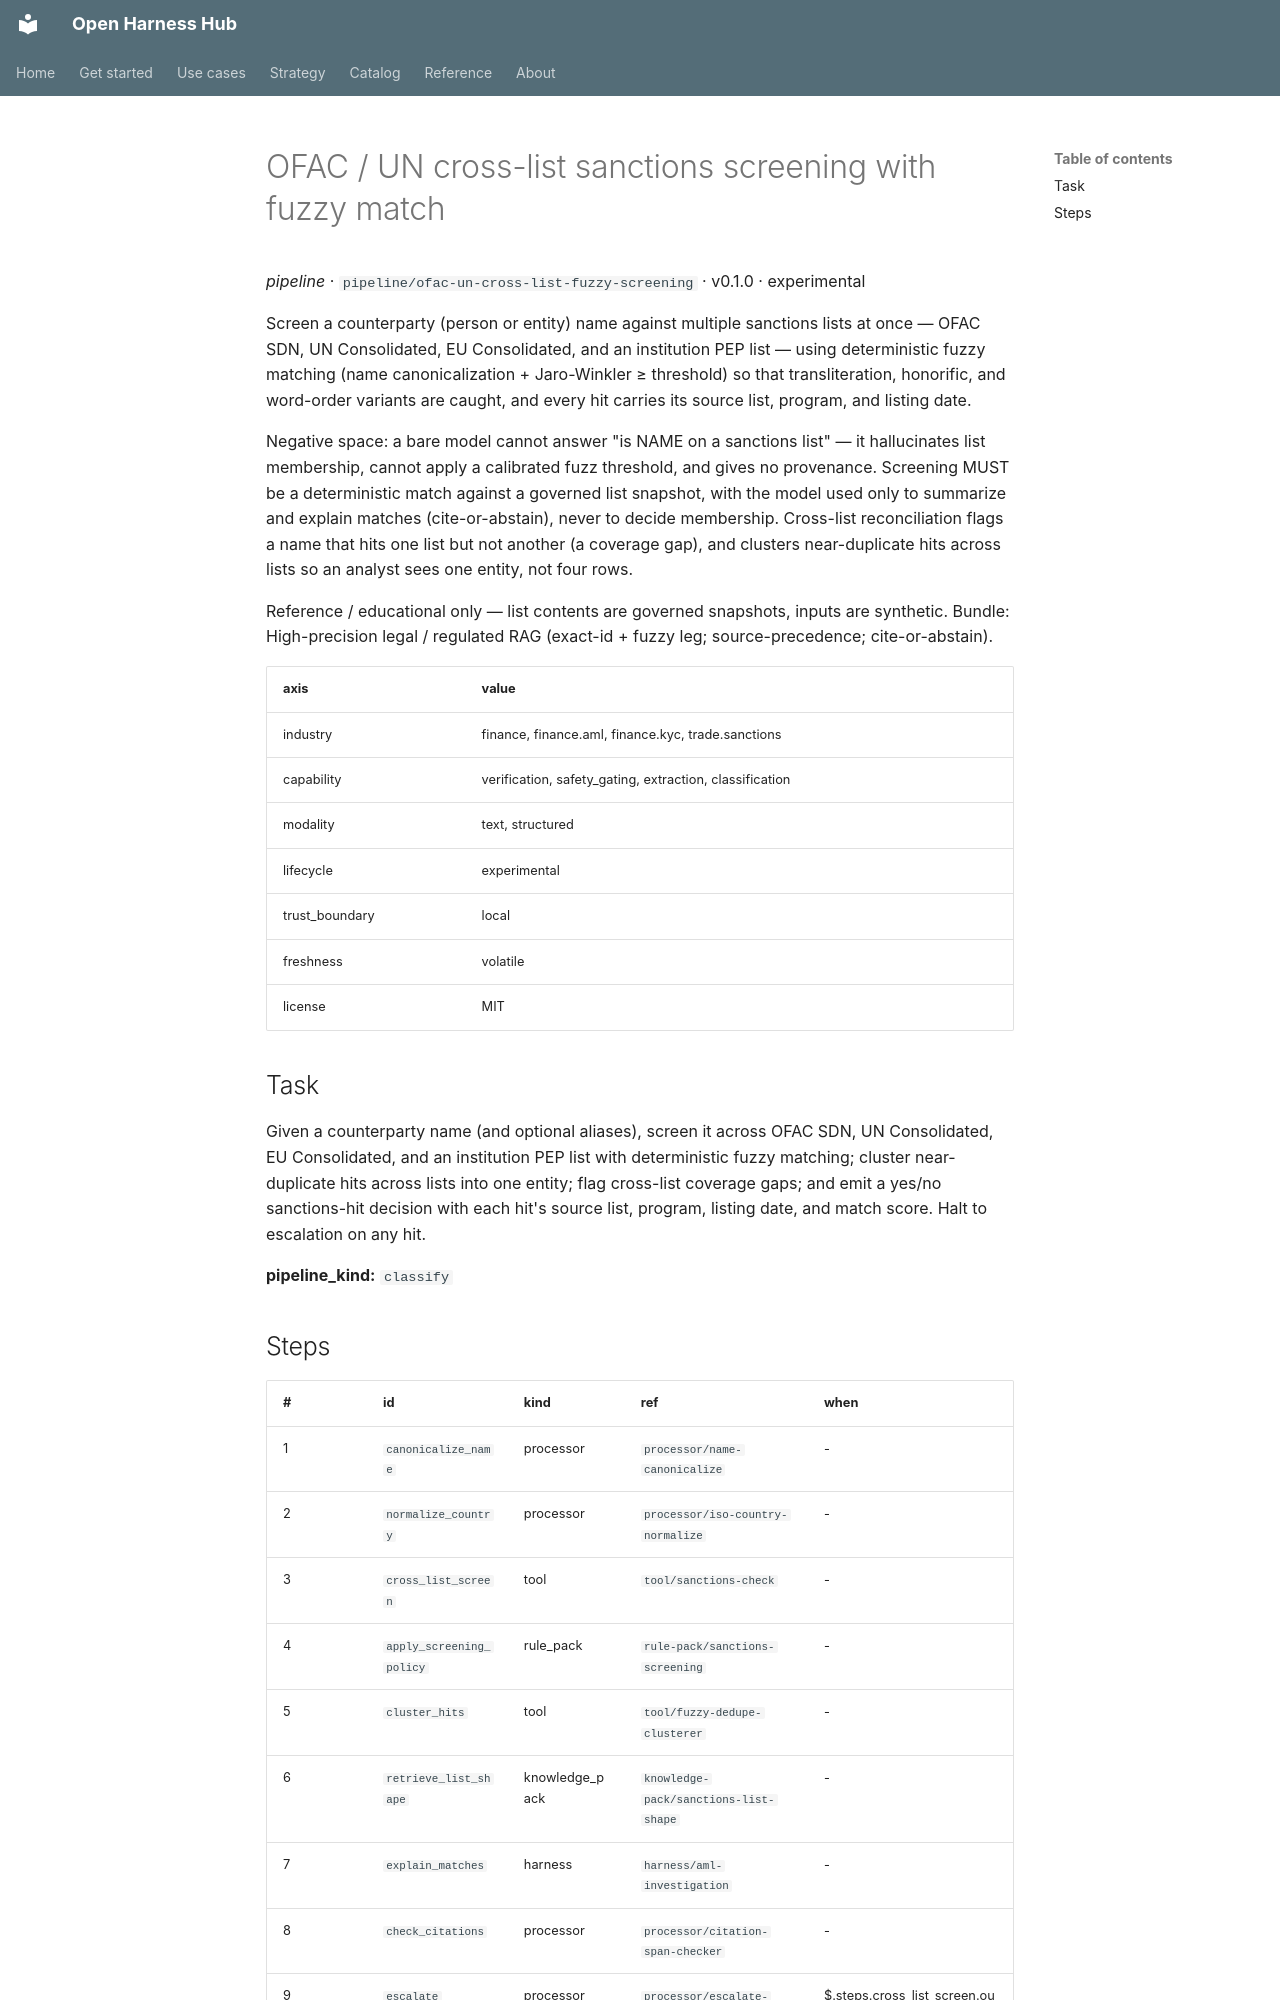

repository: Amarel-Taylor-Scott/open-harness-hub · page: catalog/pipeline_ofac-un-cross-list-fuzzy-screening/index.html · generator: mkdocs

# OFAC / UN cross-list sanctions screening with fuzzy match

*pipeline* · `pipeline/ofac-un-cross-list-fuzzy-screening` · v0.1.0 · experimental

Screen a counterparty (person or entity) name against multiple
sanctions lists at once — OFAC SDN, UN Consolidated, EU Consolidated,
and an institution PEP list — using deterministic fuzzy matching
(name canonicalization + Jaro-Winkler ≥ threshold) so that
transliteration, honorific, and word-order variants are caught, and
every hit carries its source list, program, and listing date.

Negative space: a bare model cannot answer "is NAME on a sanctions
list" — it hallucinates list membership, cannot apply a calibrated
fuzz threshold, and gives no provenance. Screening MUST be a
deterministic match against a governed list snapshot, with the model
used only to summarize and explain matches (cite-or-abstain), never
to decide membership. Cross-list reconciliation flags a name that
hits one list but not another (a coverage gap), and clusters
near-duplicate hits across lists so an analyst sees one entity, not
four rows.

Reference / educational only — list contents are governed snapshots,
inputs are synthetic. Bundle: High-precision legal / regulated RAG
(exact-id + fuzzy leg; source-precedence; cite-or-abstain).

| axis | value |
|---|---|
| industry | finance, finance.aml, finance.kyc, trade.sanctions |
| capability | verification, safety_gating, extraction, classification |
| modality | text, structured |
| lifecycle | experimental |
| trust_boundary | local |
| freshness | volatile |
| license | MIT |



## Task

Given a counterparty name (and optional aliases), screen it across
OFAC SDN, UN Consolidated, EU Consolidated, and an institution PEP
list with deterministic fuzzy matching; cluster near-duplicate hits
across lists into one entity; flag cross-list coverage gaps; and emit
a yes/no sanctions-hit decision with each hit's source list, program,
listing date, and match score. Halt to escalation on any hit.

**pipeline_kind:** `classify`
